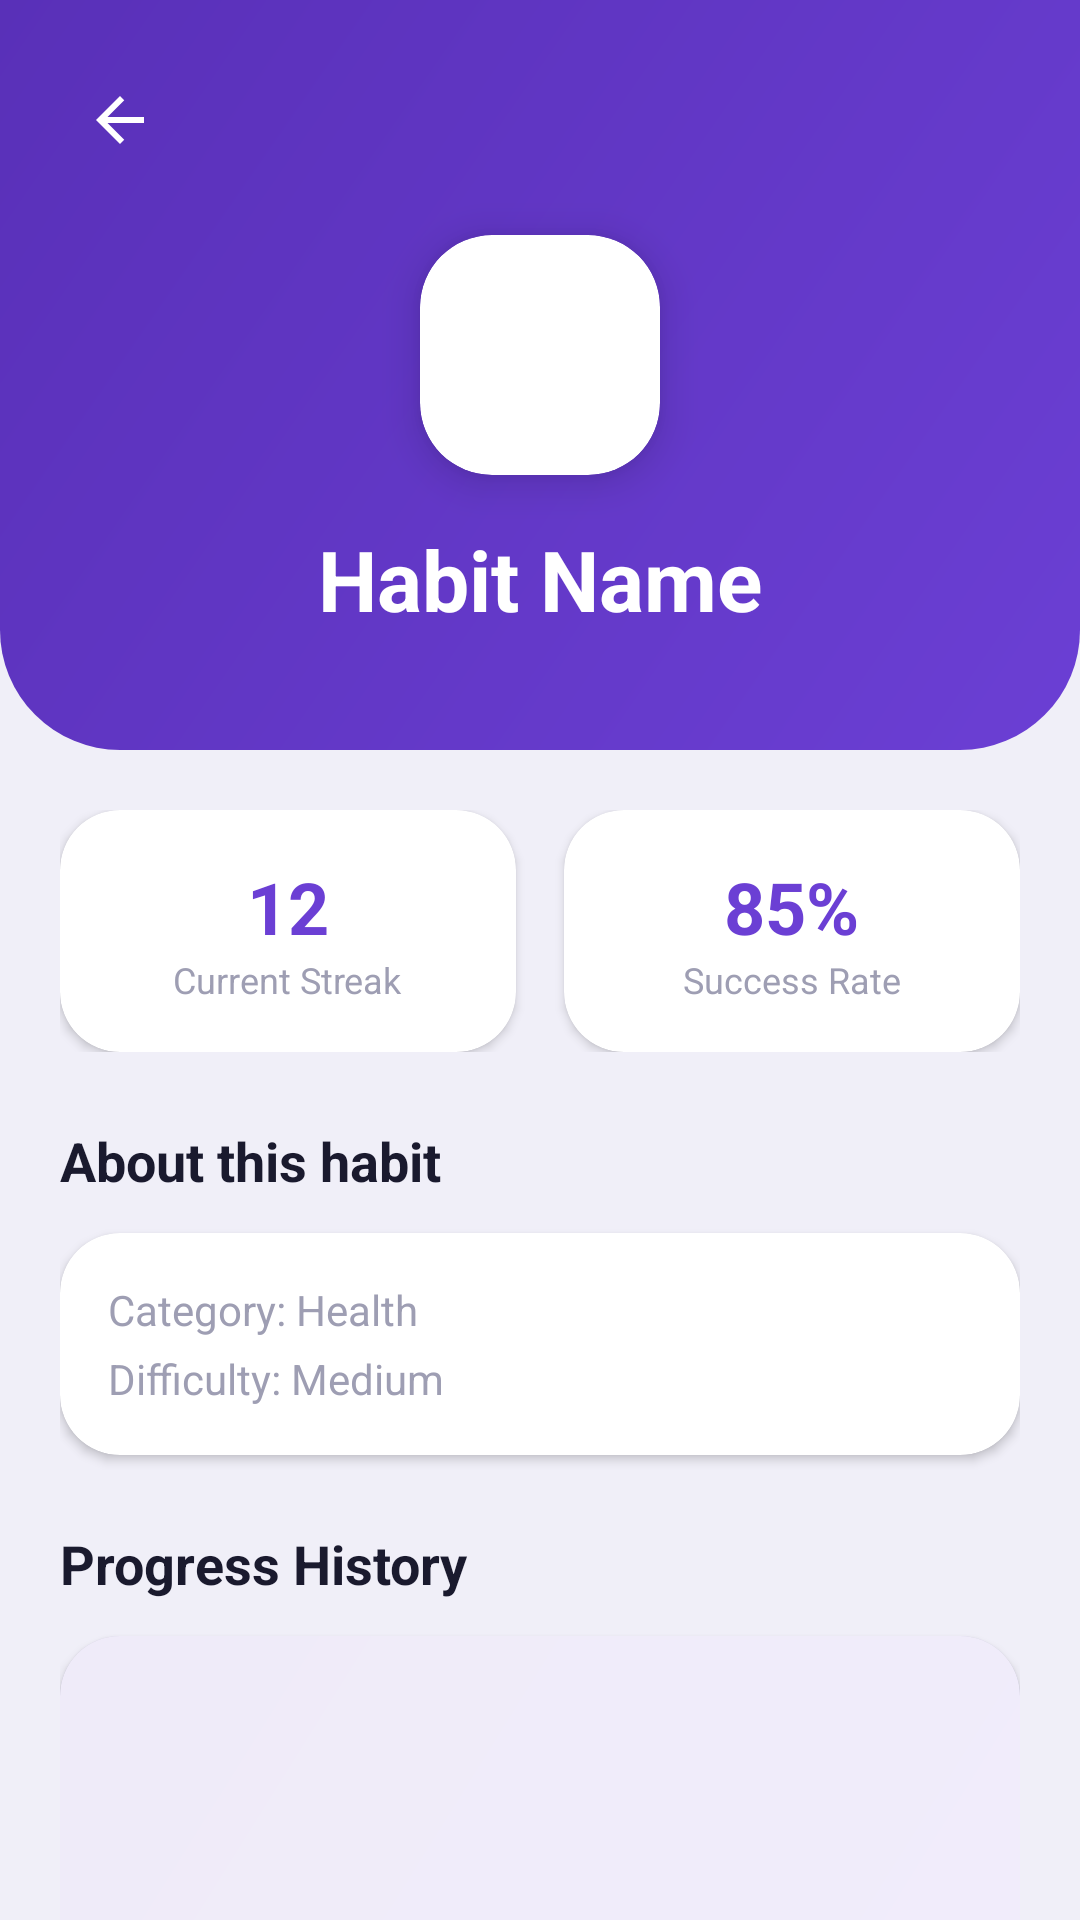

The Android layout XML behind this screen, and the referenced resources:
<!-- AndroidManifest.xml: application theme Theme.MyApplication -->
<!-- res/layout/activity_habit_detail.xml -->
<?xml version="1.0" encoding="utf-8"?>
<androidx.constraintlayout.widget.ConstraintLayout
    xmlns:android="http://schemas.android.com/apk/res/android"
    xmlns:app="http://schemas.android.com/apk/res-auto"
    xmlns:tools="http://schemas.android.com/tools"
    android:layout_width="match_parent"
    android:layout_height="match_parent"
    android:background="@color/bg_light">

    <androidx.constraintlayout.widget.ConstraintLayout
        android:id="@+id/header_container"
        android:layout_width="match_parent"
        android:layout_height="250dp"
        android:background="@drawable/bg_header_gradient"
        app:layout_constraintTop_toTopOf="parent">

        <ImageButton
            android:id="@+id/btn_back"
            android:layout_width="48dp"
            android:layout_height="48dp"
            android:layout_marginStart="16dp"
            android:layout_marginTop="16dp"
            android:background="?attr/selectableItemBackgroundBorderless"
            android:src="@drawable/ic_back"
            app:layout_constraintStart_toStartOf="parent"
            app:layout_constraintTop_toTopOf="parent"
            app:tint="@android:color/white" />

        <androidx.cardview.widget.CardView
            android:id="@+id/cv_habit_icon"
            android:layout_width="80dp"
            android:layout_height="80dp"
            app:cardCornerRadius="24dp"
            app:cardElevation="8dp"
            app:layout_constraintBottom_toTopOf="@+id/tv_detail_title"
            app:layout_constraintEnd_toEndOf="parent"
            app:layout_constraintStart_toStartOf="parent"
            app:layout_constraintTop_toBottomOf="@+id/btn_back"
            app:layout_constraintVertical_chainStyle="packed">

            <ImageView
                android:id="@+id/iv_detail_icon"
                android:layout_width="40dp"
                android:layout_height="40dp"
                android:layout_gravity="center"
                android:src="@drawable/ic_nav_arena" />
        </androidx.cardview.widget.CardView>

        <TextView
            android:id="@+id/tv_detail_title"
            android:layout_width="wrap_content"
            android:layout_height="wrap_content"
            android:layout_marginTop="16dp"
            android:layout_marginBottom="24dp"
            android:text="@string/habit_title_placeholder"
            android:textColor="@android:color/white"
            android:textSize="28sp"
            android:textStyle="bold"
            app:layout_constraintBottom_toBottomOf="parent"
            app:layout_constraintEnd_toEndOf="parent"
            app:layout_constraintStart_toStartOf="parent"
            app:layout_constraintTop_toBottomOf="@id/cv_habit_icon" />

    </androidx.constraintlayout.widget.ConstraintLayout>

    <androidx.core.widget.NestedScrollView
        android:layout_width="0dp"
        android:layout_height="0dp"
        app:layout_constraintTop_toBottomOf="@id/header_container"
        app:layout_constraintBottom_toBottomOf="parent"
        app:layout_constraintStart_toStartOf="parent"
        app:layout_constraintEnd_toEndOf="parent">

        <LinearLayout
            android:layout_width="match_parent"
            android:layout_height="wrap_content"
            android:orientation="vertical"
            android:padding="20dp">

            
            <LinearLayout
                android:layout_width="match_parent"
                android:layout_height="wrap_content"
                android:orientation="horizontal">

                <androidx.cardview.widget.CardView
                    android:layout_width="0dp"
                    android:layout_height="wrap_content"
                    android:layout_weight="1"
                    android:layout_marginEnd="8dp"
                    app:cardCornerRadius="20dp"
                    app:cardElevation="2dp"
                    app:cardBackgroundColor="@color/bg_white">
                    <LinearLayout
                        android:layout_width="match_parent"
                        android:layout_height="wrap_content"
                        android:orientation="vertical"
                        android:padding="16dp"
                        android:gravity="center">
                        <TextView
                            android:id="@+id/tv_streak_count"
                            android:layout_width="wrap_content"
                            android:layout_height="wrap_content"
                            android:text="12"
                            android:textSize="24sp"
                            android:textStyle="bold"
                            android:textColor="@color/purple_primary"/>
                        <TextView
                            android:layout_width="wrap_content"
                            android:layout_height="wrap_content"
                            android:text="@string/current_streak"
                            android:textSize="12sp"
                            android:textColor="@color/text_secondary"/>
                    </LinearLayout>
                </androidx.cardview.widget.CardView>

                <androidx.cardview.widget.CardView
                    android:layout_width="0dp"
                    android:layout_height="wrap_content"
                    android:layout_weight="1"
                    android:layout_marginStart="8dp"
                    app:cardCornerRadius="20dp"
                    app:cardElevation="2dp"
                    app:cardBackgroundColor="@color/bg_white">
                    <LinearLayout
                        android:layout_width="match_parent"
                        android:layout_height="wrap_content"
                        android:orientation="vertical"
                        android:padding="16dp"
                        android:gravity="center">
                        <TextView
                            android:id="@+id/tv_completion_rate"
                            android:layout_width="wrap_content"
                            android:layout_height="wrap_content"
                            android:text="85%"
                            android:textSize="24sp"
                            android:textStyle="bold"
                            android:textColor="@color/purple_primary"/>
                        <TextView
                            android:layout_width="wrap_content"
                            android:layout_height="wrap_content"
                            android:text="@string/success_rate"
                            android:textSize="12sp"
                            android:textColor="@color/text_secondary"/>
                    </LinearLayout>
                </androidx.cardview.widget.CardView>
            </LinearLayout>

            <TextView
                android:layout_width="wrap_content"
                android:layout_height="wrap_content"
                android:layout_marginTop="24dp"
                android:text="@string/about_habit"
                android:textSize="18sp"
                android:textStyle="bold"
                android:textColor="@color/text_dark"/>

            <androidx.cardview.widget.CardView
                android:layout_width="match_parent"
                android:layout_height="wrap_content"
                android:layout_marginTop="12dp"
                app:cardCornerRadius="20dp"
                app:cardElevation="2dp">
                <LinearLayout
                    android:layout_width="match_parent"
                    android:layout_height="wrap_content"
                    android:orientation="vertical"
                    android:padding="16dp">
                    <TextView
                        android:id="@+id/tv_detail_category"
                        android:layout_width="wrap_content"
                        android:layout_height="wrap_content"
                        android:text="Category: Health"
                        android:textColor="@color/text_secondary"
                        android:textSize="14sp"/>
                    <TextView
                        android:id="@+id/tv_detail_difficulty"
                        android:layout_width="wrap_content"
                        android:layout_height="wrap_content"
                        android:layout_marginTop="4dp"
                        android:text="Difficulty: Medium"
                        android:textColor="@color/text_secondary"
                        android:textSize="14sp"/>
                </LinearLayout>
            </androidx.cardview.widget.CardView>

            
            <TextView
                android:layout_width="wrap_content"
                android:layout_height="wrap_content"
                android:layout_marginTop="24dp"
                android:text="@string/progress_history"
                android:textSize="18sp"
                android:textStyle="bold"
                android:textColor="@color/text_dark"/>

            <androidx.cardview.widget.CardView
                android:layout_width="match_parent"
                android:layout_height="200dp"
                android:layout_marginTop="12dp"
                app:cardCornerRadius="20dp"
                app:cardElevation="2dp">
                <ImageView
                    android:layout_width="match_parent"
                    android:layout_height="match_parent"
                    android:scaleType="centerCrop"
                    android:alpha="0.1"
                    android:src="@drawable/bg_header_gradient"/>
                <TextView
                    android:layout_width="wrap_content"
                    android:layout_height="wrap_content"
                    android:layout_gravity="center"
                    android:text="@string/calendar_coming_soon"
                    android:textColor="@color/text_secondary"/>
            </androidx.cardview.widget.CardView>

        </LinearLayout>
    </androidx.core.widget.NestedScrollView>

</androidx.constraintlayout.widget.ConstraintLayout>
<!-- resources referenced by this layout -->
<resources>
  <color name="bg_light">#F0EFF8</color>
  <color name="bg_white">#FFFFFF</color>
  <color name="purple_primary">#6B3FD4</color>
  <color name="text_dark">#1A1A2E</color>
  <color name="text_secondary">#9E9EB3</color>
  <!-- drawable bg_header_gradient (drawable) -->
  <?xml version="1.0" encoding="utf-8"?>
  <shape xmlns:android="http://schemas.android.com/apk/res/android">
      <gradient
          android:startColor="@color/purple_primary"
          android:endColor="@color/purple_dark"
          android:angle="135" />
      <corners
          android:bottomLeftRadius="40dp"
          android:bottomRightRadius="40dp" />
  </shape>
  <!-- drawable ic_back (drawable) -->
  <vector xmlns:android="http://schemas.android.com/apk/res/android"
      android:width="24dp"
      android:height="24dp"
      android:viewportWidth="24"
      android:viewportHeight="24">
      <path
          android:fillColor="@android:color/black"
          android:pathData="M20,11H7.83L13.42,5.41L12,4L4,12L12,20L13.41,18.59L7.83,13H20V11Z" />
  </vector>
  <string name="about_habit">About this habit</string>
  <string name="calendar_coming_soon">Calendar view coming soon</string>
  <string name="current_streak">Current Streak</string>
  <string name="habit_title_placeholder">Habit Name</string>
  <string name="progress_history">Progress History</string>
  <string name="success_rate">Success Rate</string>
  <style name="Theme.MyApplication" parent="Theme.MaterialComponents.DayNight.NoActionBar">
          <item name="colorPrimary">@color/purple_primary</item>
          <item name="colorPrimaryVariant">@color/purple_dark</item>
          <item name="colorOnPrimary">@android:color/white</item>
          <item name="android:windowBackground">@color/bg_light</item>
          <item name="android:statusBarColor">@android:color/transparent</item>
          <item name="android:windowLightStatusBar">true</item>
  
          <item name="passwordToggleTint">@color/text_secondary</item>
  
          
          <item name="colorSurface">@color/bg_white</item>
          <item name="colorOnSurface">@color/text_dark</item>
          <item name="android:textColorPrimary">@color/text_dark</item>
          <item name="android:textColorSecondary">@color/text_secondary</item>
      </style>
  <color name="purple_dark">#5930B8</color>
</resources>
